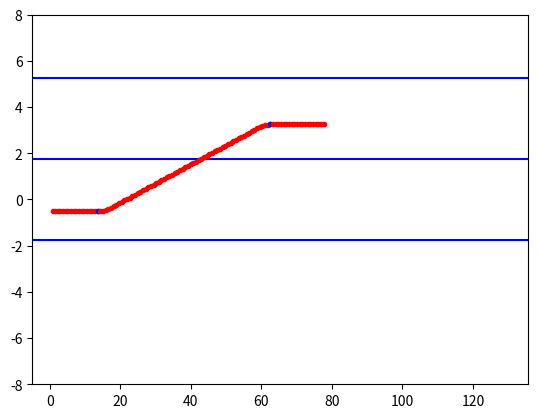

Here is the Python script that generated this plot:
# generate trajectory and save in to csv file

from matplotlib import pyplot as plt
import numpy as np
import pandas as pd
import datetime

LAND_WIDTH = 3.5

long_position = np.random.rand()


long_v = np.random.rand()*20 + 13 # 13~33 m/s  46.8~118.8 km/h

lat_v_max = np.random.rand()*3 + 0.5 # 0.5~3.5 m/s

lat_a = np.random.rand()*6 + 3 # 3~9 m/s^2

deviation_after = np.random.rand()*2 - 1 #lane deviation after

deviation_before = np.random.rand()*2 - 1 #lane deviation before

long_pos_1 = np.random.rand()*40 + 10 #where to start turnning

print("long_v", long_v)

delta_t = 0.05
sim_time = 8

x_loc_list = list()
y_loc_list = list()
time_list = list()

x_loc = 0
y_loc = 0 + deviation_before
x_loc_list.append(x_loc)
y_loc_list.append(y_loc)

lat_v = 0
y_delta = 0
stage = 0
count = 0

plt.plot([-5, long_v*(sim_time+1)],[-1.75,-1.75],"-b")
plt.plot([-5, long_v*(sim_time+1)],[1.75,1.75],"-b")
plt.plot([-5, long_v*(sim_time+1)],[1.75*3,1.75*3],"-b")
for t in range(1,int(sim_time/delta_t)):
    t = t * delta_t
    time_list.append(t)

    if stage == 0 and x_loc > long_pos_1:
        stage = 1
        plt.plot(x_loc,y_loc,".b",3)

    if stage == 1 and 3.5 - abs(y_loc) < y_delta + deviation_after:
        stage = 2
        lat_a *= -1
        # print("stage 2")

    if stage == 2 and lat_v < 0:
        lat_a = 0
        lat_v = 0
        print(y_loc)
        plt.plot(x_loc,y_loc,".b",3)
        stage = 3

    if stage == 3:
        count += 1

    if count > 20:
        break

    x_loc = x_loc + long_v * delta_t
    y_loc = y_loc + lat_v * delta_t

    x_loc_list.append(x_loc)
    y_loc_list.append(y_loc)

    if stage > 0:

        lat_v += lat_a * delta_t
        lat_v = min(max(-lat_v_max,lat_v),lat_v_max)

    # time for turnning back
    if y_loc > (LAND_WIDTH + deviation_after + deviation_before)/2 and y_delta == 0:
        y_delta = abs(y_loc)
        # print("y_delta", y_delta)

    if lat_v == lat_v_max and y_delta == 0:
        # print("lat_v_max", lat_v_max)
        y_delta = abs(y_loc)
        # print("y_delta", y_delta)


    # plt.plot(x_loc_list,y_loc_list,"-b")
    plt.plot(x_loc,y_loc,".r",1)
    plt.xlim((-5,long_v*(sim_time+1)))
    plt.ylim((-8,8))
    plt.pause(delta_t)
    

plt.show()

name = ["x", "y"]
to_csv = np.array([x_loc_list,y_loc_list])

data = pd.DataFrame(columns=name,data=to_csv.T)

save_name = str(datetime.datetime.now())[:-7]

save_name = save_name.replace(" ", "_").replace(":", "")

# [redacted]
    # + save_name + ".csv")
